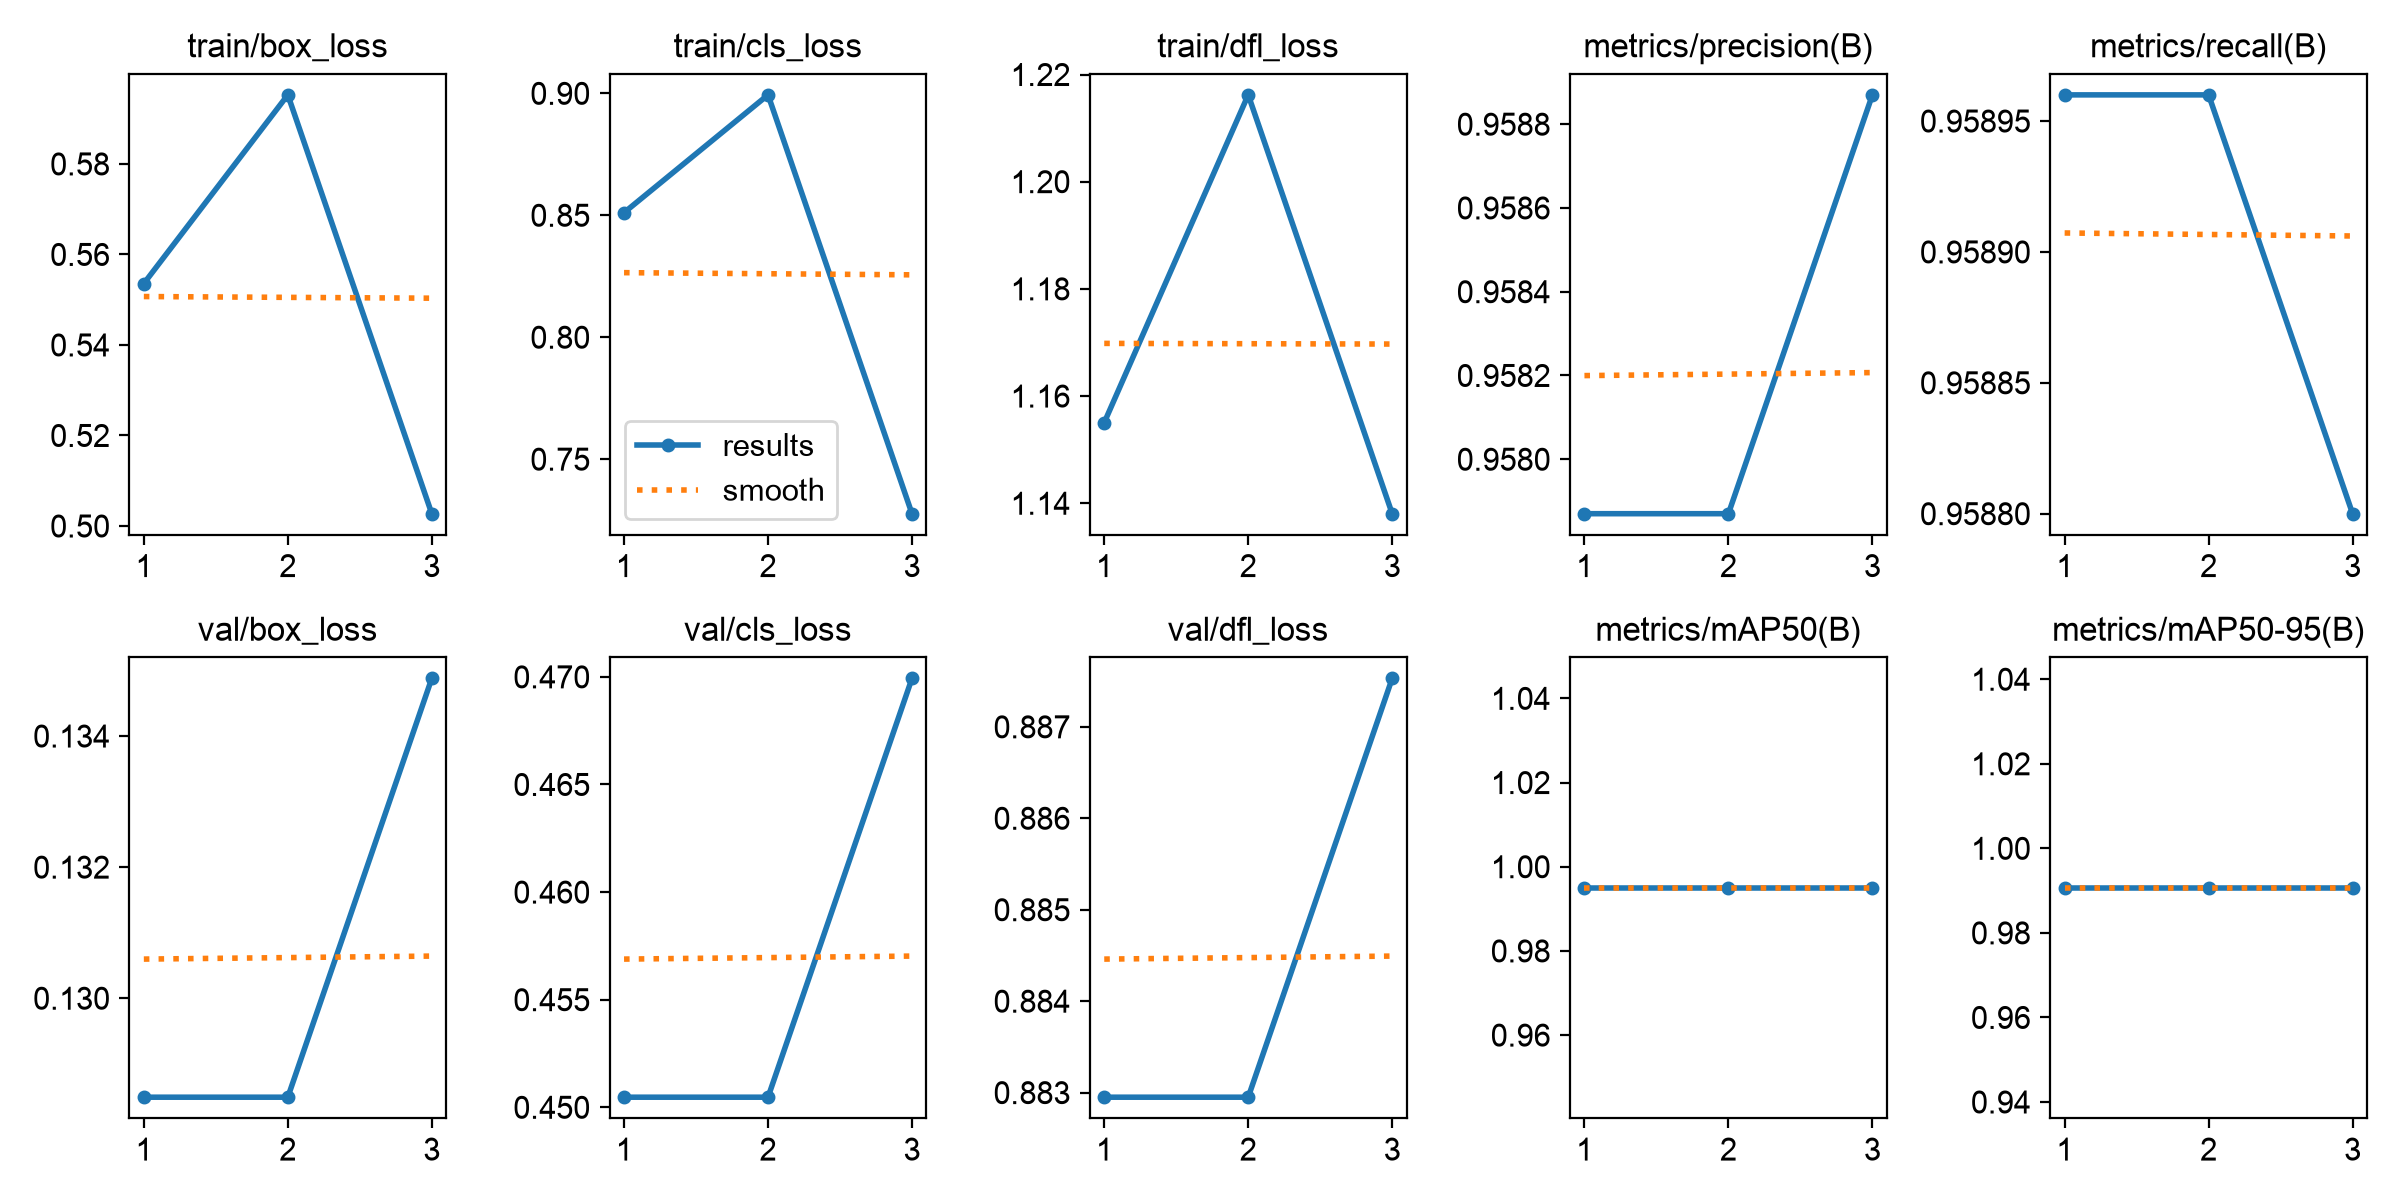

The table this chart was drawn from, first rows:
epoch, time, train/box_loss, train/cls_loss, train/dfl_loss, metrics/precision(B), metrics/recall(B), metrics/mAP50(B), metrics/mAP50-95(B), val/box_loss, val/cls_loss, val/dfl_loss, lr/pg0, lr/pg1, lr/pg2
1, 9.389, 0.5536, 0.8511, 1.155, 0.9579, 0.959, 0.995, 0.9907, 0.1285, 0.4505, 0.883, 0.0003296, 0.0003296, 0.0003296
2, 18.06, 0.5953, 0.8994, 1.216, 0.9579, 0.959, 0.995, 0.9907, 0.1285, 0.4505, 0.883, 0.0004784, 0.0004784, 0.0004784
3, 26.87, 0.5027, 0.7276, 1.138, 0.9589, 0.9588, 0.995, 0.9907, 0.1349, 0.4699, 0.8875, 0.0002615, 0.0002615, 0.0002615
